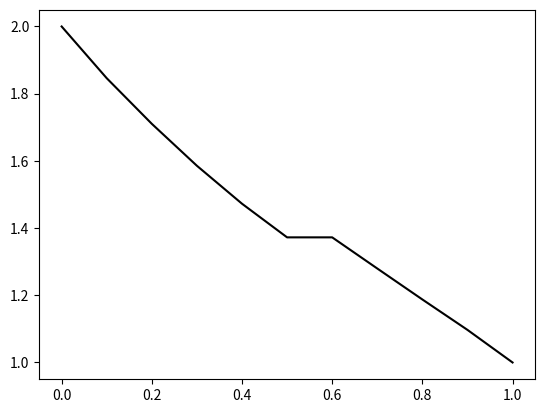

This figure's Python source:
import math
import numpy as np

x_start = [0., 1.]
u_start = [2., 1.]
# x_0 = 2/3
x_0 = 1 / math.sqrt(3)


def k_q_f(x):
    if x < x_0:
        return math.exp(- x), x ** 3, x ** 2 - 1.
    if x > x_0:
        return math.exp(- x), x, 1.


k_a = math.exp(- x_0)
k_b = math.exp(- x_0)
q_a = x_0 ** 3
q_b = x_0
f_a = x_0 ** 2 - 1.
f_b = 1.

# Аналитическое решение модельной задачи

lambda_a = math.sqrt(q_a / k_a)
lambda_b = math.sqrt(q_b / k_b)

mu_a = f_a / q_a
mu_b = f_b / q_b

A11 = math.exp(- lambda_a * x_0) - math.exp(lambda_a * x_0)
A12 = math.exp(lambda_b * (2 - x_0)) - math.exp(lambda_b * x_0)
A21 = k_a * lambda_a * (math.exp(lambda_a * x_0) + math.exp(- lambda_a * x_0))
A22 = k_b * lambda_b * (math.exp(lambda_b * (2 - x_0)) + math.exp(lambda_b * x_0))

B1 = mu_b - mu_a + (mu_a - u_start[0]) * math.exp(lambda_a * x_0) \
     - (mu_b - u_start[1]) * math.exp(lambda_b * (1 - x_0))
B2 = k_a * lambda_a * (u_start[0] - mu_a) * math.exp(lambda_a * x_0) \
     + k_b * lambda_b * (u_start[1] - mu_b) * math.exp(lambda_b * (1 - x_0))

C1 = (((u_start[0] - mu_a) * A11 - B1) * A22 - ((u_start[0] - mu_a) * A21 - B2) * A12) / (A11 * A22 - A12 * A21)
C2 = (B1 * A22 - B2 * A12) / (A11 * A22 - A12 * A21)
C3 = (B2 * A11 - B1 * A21) / (A11 * A22 - A12 * A21)
C4 = (u_start[1] - mu_b) * math.exp(lambda_b) - C3 * math.exp(2 * lambda_b)


def u_an(x):
    if 0 <= x < x_0:
        return C1 * math.exp(lambda_a * x) + C2 * math.exp(- lambda_a * x) + mu_a
    else:
        if x_0 < x <= 1:
            return C3 * math.exp(lambda_b * x) + C4 * math.exp(- lambda_b * x) + mu_b
        else:
            return 'out of boards'


print('\n\nАналитическое решение модельной задачи:\n\n',
      f'U = {C1:.3f} * exp({lambda_a:.3f} X) + {C2:.3f} * exp({- lambda_a:.3f} X) + {mu_a:.3f}, if 0 < X < {x_0:.3f}\n',
      'and\n',
      f'U = {C3:.3f} * exp({lambda_b:.3f} X) + {C4:.3f} * exp({- lambda_b:.3f} X) + {mu_b:.3f}, if {x_0:.3f} < X < 1\n\n')

# Численное решение модельной задачи с постоянными коэффициентами

N = 10
h = 1 / N
x_l = np.arange(0., 1. + h, h)


def find_l_a_l_b():
    for i in range(len(x_l) - 1):
        if x_l[i] < x_0 < x_l[i + 1]:
            return int(i), int(i) + 1
    return None, None


def find_grid_const():
    l_a, l_b = find_l_a_l_b()

    a_a, a_b = k_a, k_b
    b_a, b_b = - 2 * k_a - q_a * h ** 2, - 2 * k_b - q_b * h ** 2
    c_a, c_b = k_a, k_b
    d_a, d_b = - f_a * h ** 2, - f_b * h ** 2

    alpha_a = [- a_a / b_a, ]
    beta_a = [(d_a - c_a * u_start[0]) / b_a, ]
    alpha_b = [- c_b / b_b, ]
    beta_b = [(d_b - c_b * u_start[1]) / b_b, ]

    for i in range(1, l_a):
        alpha_a.append(- a_a / (b_a + c_a * alpha_a[i - 1]))
        beta_a.append((d_a - c_a * beta_a[i - 1]) / (b_a + c_a * alpha_a[i - 1]))

    for i in reversed(range(l_b + 1, N)):
        alpha_b.insert(0, - c_b / (b_b + a_b * alpha_b[0]))
        beta_b.insert(0, (d_b - c_b * beta_b[0]) / (b_b + a_b * alpha_b[1]))

    u = 2 * [(k_a * beta_a[-1] + k_b * beta_b[0]) / (k_a * (1 - alpha_a[-1]) + k_b * (1 - alpha_b[0]))]

    for i in reversed(range(0, l_a - 1)):
        u.insert(0, alpha_a[i] * u[0] + beta_a[i])

    for i in range(l_b + 1, N):
        u.append(alpha_b[i - l_b] * u[-1] + beta_b[i - l_b])

    u.insert(0, u_start[0]), u.append(u_start[1])
    return u


u_const = find_grid_const()


# Печать сетки

def print_grid_const():
    acc = 3
    x_gr = np.arange(0., 1.1, 0.1)
    u1_res = [u_an(x) for x in x_gr]
    u2_res = []
    base = int(N / 10)
    for i in range(0, N + 1, base):
        u2_res.append(u_const[i])
    diff = []
    for i in range(0, 11):
        diff.append(abs(u2_res[i] - u1_res[i]))
    max_d = max(diff)

    x_str = f'{x_gr[0]:.{acc}e}'
    for x in x_gr[1:]:
        x_str += f' | {x:.{acc}e}'
    u1_str = f'{u1_res[0]:.{acc}e}'
    for u1 in u1_res[1:]:
        u1_str += f' | {u1:.{acc}e}'
    u2_str = f'{u_const[0]:.{acc}e}'
    for u2 in u2_res[1:]:
        u2_str += f' | {u2:.{acc}e}'
    d_str = f'{diff[0]:.{acc}e}'
    for d in diff[1:]:
        d_str += f' | {d:.{acc}e}'

    print('Сетка: \n\n',
          f'X     | {x_str}\n',
          f'U_mod | {u1_str}\n',
          f'U     | {u2_str}\n',
          f'diff  | {d_str}\n',
          f'max_d | {max_d}')


print_grid_const()


# Решение задачи с переменными коэффициентами

def find_grid_var():
    l_a, l_b = find_l_a_l_b()

    a_a, a_b = k_a, k_b
    b_a, b_b = - 2 * k_a - q_a * h ** 2, - 2 * k_b - q_b * h ** 2
    c_a, c_b = k_a, k_b
    d_a, d_b = - f_a * h ** 2, - f_b * h ** 2

    alpha_a = [- a_a / b_a, ]
    beta_a = [(d_a - c_a * u_start[0]) / b_a, ]
    alpha_b = [- c_b / b_b, ]
    beta_b = [(d_b - c_b * u_start[1]) / b_b, ]

    def a_b_c_d(x):
        k, q, f = k_q_f(x)
        a = k
        b = - 2 * k - q * h ** 2
        c = k
        d = - f * h ** 2
        return a, b, c, d

    for i in range(1, l_a):
        a, b, c, d = a_b_c_d(x_l[i])
        alpha_a.append(- a / (b + c * alpha_a[i - 1]))
        beta_a.append((d - c * beta_a[i - 1]) / (b + c * alpha_a[i - 1]))

    for i in reversed(range(l_b + 1, N)):
        a, b, c, d = a_b_c_d(x_l[i])
        alpha_b.insert(0, - c / (b + a * alpha_b[0]))
        beta_b.insert(0, (d - c * beta_b[0]) / (b + a * alpha_b[1]))

    u = 2 * [(k_a * beta_a[-1] + k_b * beta_b[0]) / (k_a * (1 - alpha_a[-1]) + k_b * (1 - alpha_b[0]))]

    for i in reversed(range(0, l_a - 1)):
        u.insert(0, alpha_a[i] * u[0] + beta_a[i])

    for i in range(l_b + 1, N):
        u.append(alpha_b[i - l_b] * u[-1] + beta_b[i - l_b])

    u.insert(0, u_start[0]), u.append(u_start[1])
    return u


u_var = find_grid_var()

from matplotlib import pyplot as plt

plt.plot(x_l, u_var, color='black')
plt.savefig('4_3_16')
plt.clf()


def print_grid_var():
    x_gr = np.arange(0., 1.1, 0.1)
    u_res = []
    base = int(N / 10)
    for i in range(0, N + 1, base):
        u_res.append(u_var[i])

    acc = 3
    x_str = f'{x_gr[0]:.{acc}e}'
    for x in x_gr[1:]:
        x_str += f' | {x:.{acc}e}'
    u_str = f'{u_res[0]:.{acc}e}'
    for u in u_res[1:]:
        u_str += f' | {u:.{acc}e}'

    print('\nЗадача с переменными коэффициентами: \n\n',
          f'X     | {x_str}\n',
          f'U     | {u_str}\n', )


print_grid_var()
